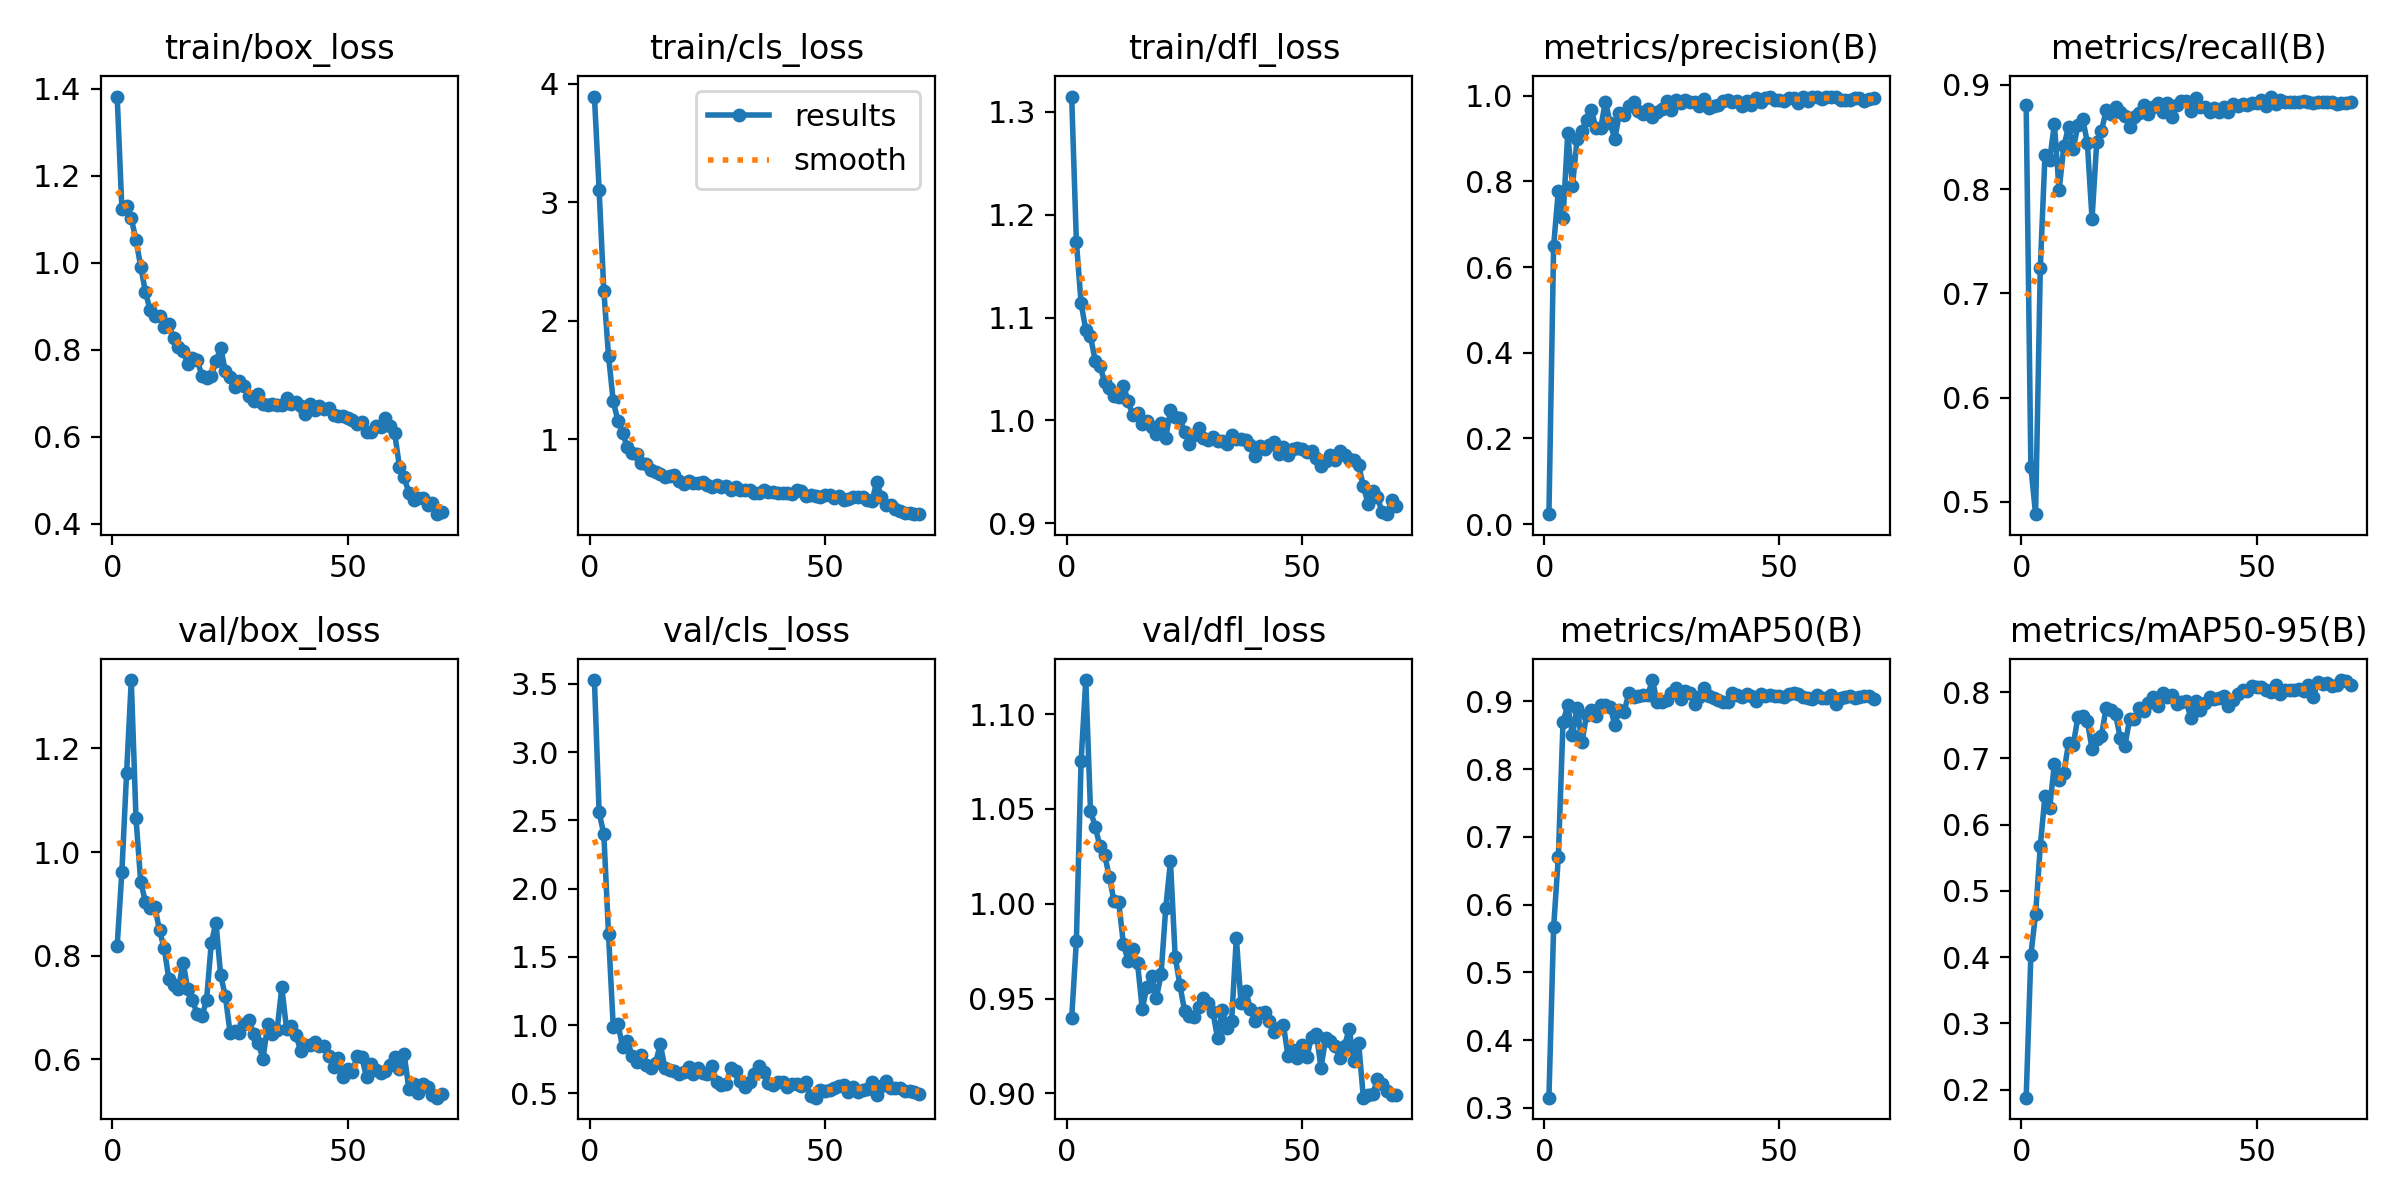

The data file committed next to this chart (first rows):
epoch, train/box_loss, train/cls_loss, train/dfl_loss, metrics/precision(B), metrics/recall(B), metrics/mAP50(B), metrics/mAP50-95(B), val/box_loss, val/cls_loss, val/dfl_loss, lr/pg0, lr/pg1, lr/pg2
1, 1.382, 3.894, 1.315, 0.02319, 0.8808, 0.315, 0.1881, 0.8194, 3.527, 0.9397, 0.0003144, 0.0003144, 0.0003144
2, 1.124, 3.105, 1.174, 0.649, 0.5337, 0.5663, 0.4035, 0.9619, 2.558, 0.9804, 0.000634, 0.000634, 0.000634
3, 1.129, 2.252, 1.114, 0.7785, 0.4882, 0.6703, 0.4652, 1.152, 2.398, 1.075, 0.0009442, 0.0009442, 0.0009442
4, 1.102, 1.703, 1.088, 0.7145, 0.7239, 0.8695, 0.5673, 1.332, 1.665, 1.118, 0.001245, 0.001245, 0.001245
5, 1.052, 1.32, 1.082, 0.9122, 0.833, 0.8938, 0.6438, 1.065, 0.9874, 1.049, 0.001348, 0.001348, 0.001348
6, 0.9909, 1.153, 1.058, 0.7891, 0.8282, 0.8505, 0.6256, 0.9427, 1.006, 1.041, 0.001348, 0.001348, 0.001348
7, 0.9335, 1.048, 1.053, 0.8998, 0.8624, 0.8907, 0.6916, 0.9041, 0.8417, 1.03, 0.001328, 0.001328, 0.001328
8, 0.8905, 0.9354, 1.038, 0.9179, 0.799, 0.8393, 0.6672, 0.8912, 0.8872, 1.026, 0.001308, 0.001308, 0.001308
9, 0.8775, 0.881, 1.032, 0.942, 0.8409, 0.8795, 0.6778, 0.8947, 0.7773, 1.014, 0.001288, 0.001288, 0.001288
10, 0.8768, 0.8728, 1.024, 0.9666, 0.8595, 0.887, 0.7226, 0.849, 0.7285, 1.001, 0.001267, 0.001267, 0.001267
11, 0.8522, 0.7973, 1.023, 0.9249, 0.8383, 0.8783, 0.7199, 0.8141, 0.7789, 1.001, 0.001247, 0.001247, 0.001247
12, 0.8579, 0.789, 1.034, 0.9239, 0.8613, 0.8953, 0.7626, 0.7544, 0.706, 0.9787, 0.001227, 0.001227, 0.001227
13, 0.8266, 0.7355, 1.019, 0.986, 0.8676, 0.8945, 0.7644, 0.7436, 0.6834, 0.9699, 0.001207, 0.001207, 0.001207
14, 0.8052, 0.7222, 1.005, 0.9372, 0.8446, 0.8923, 0.7561, 0.7354, 0.7237, 0.9763, 0.001187, 0.001187, 0.001187
15, 0.7975, 0.7018, 1.007, 0.8985, 0.7715, 0.8657, 0.7144, 0.7869, 0.8603, 0.9686, 0.001166, 0.001166, 0.001166
16, 0.7664, 0.6801, 0.9961, 0.9593, 0.845, 0.887, 0.7288, 0.7362, 0.6847, 0.9446, 0.001146, 0.001146, 0.001146
17, 0.7801, 0.6872, 0.9992, 0.9543, 0.8555, 0.8849, 0.7344, 0.715, 0.6727, 0.9563, 0.001126, 0.001126, 0.001126
18, 0.7769, 0.698, 0.9935, 0.9763, 0.8755, 0.9125, 0.7757, 0.687, 0.6609, 0.9617, 0.001106, 0.001106, 0.001106
19, 0.7404, 0.6425, 0.9865, 0.9848, 0.8716, 0.9068, 0.7722, 0.6829, 0.6443, 0.9501, 0.001085, 0.001085, 0.001085
20, 0.7352, 0.622, 0.9975, 0.9642, 0.8784, 0.9074, 0.7665, 0.714, 0.6535, 0.9628, 0.001065, 0.001065, 0.001065
21, 0.7402, 0.6433, 0.983, 0.9562, 0.8739, 0.9098, 0.7307, 0.8242, 0.6925, 0.9977, 0.001045, 0.001045, 0.001045
22, 0.7729, 0.6313, 1.01, 0.9682, 0.8704, 0.9086, 0.7187, 0.8638, 0.6449, 1.022, 0.001025, 0.001025, 0.001025
23, 0.8039, 0.6292, 1.003, 0.9508, 0.8598, 0.9314, 0.7599, 0.7625, 0.6896, 0.9722, 0.001005, 0.001005, 0.001005
24, 0.7506, 0.6387, 1.002, 0.9623, 0.8687, 0.8992, 0.7586, 0.7217, 0.652, 0.9572, 0.0009844, 0.0009844, 0.0009844
25, 0.7369, 0.6135, 0.9885, 0.9695, 0.8729, 0.8988, 0.7763, 0.6514, 0.6428, 0.9436, 0.0009642, 0.0009642, 0.0009642
26, 0.7146, 0.5993, 0.9773, 0.9874, 0.8808, 0.9026, 0.7721, 0.6549, 0.6986, 0.9408, 0.000944, 0.000944, 0.000944
27, 0.7274, 0.6116, 0.9859, 0.9669, 0.8718, 0.9122, 0.7833, 0.6514, 0.5847, 0.9404, 0.0009237, 0.0009237, 0.0009237
28, 0.7159, 0.5985, 0.9927, 0.9903, 0.8784, 0.9201, 0.7923, 0.6682, 0.5589, 0.9458, 0.0009035, 0.0009035, 0.0009035
29, 0.6936, 0.6083, 0.983, 0.9826, 0.8826, 0.904, 0.7785, 0.6766, 0.5673, 0.9501, 0.0008833, 0.0008833, 0.0008833
30, 0.683, 0.567, 0.9811, 0.9889, 0.8743, 0.915, 0.7979, 0.6499, 0.6856, 0.9477, 0.0008631, 0.0008631, 0.0008631
31, 0.6973, 0.5954, 0.9842, 0.9856, 0.8824, 0.913, 0.7929, 0.6313, 0.6649, 0.9432, 0.0008429, 0.0008429, 0.0008429
32, 0.675, 0.5739, 0.9804, 0.985, 0.8689, 0.8962, 0.7957, 0.6011, 0.5905, 0.9293, 0.0008227, 0.0008227, 0.0008227
33, 0.6728, 0.5691, 0.9798, 0.9758, 0.8805, 0.9064, 0.7814, 0.6675, 0.5476, 0.944, 0.0008025, 0.0008025, 0.0008025
34, 0.6761, 0.5709, 0.9766, 0.9911, 0.8841, 0.9199, 0.7847, 0.6496, 0.5803, 0.9346, 0.0007823, 0.0007823, 0.0007823
35, 0.6718, 0.5441, 0.9857, 0.9722, 0.8845, 0.9077, 0.7859, 0.6572, 0.6391, 0.9381, 0.0007621, 0.0007621, 0.0007621
36, 0.6729, 0.5469, 0.9821, 0.9748, 0.875, 0.9046, 0.7614, 0.7391, 0.6994, 0.9821, 0.0007419, 0.0007419, 0.0007419
37, 0.6898, 0.5683, 0.9818, 0.9788, 0.8874, 0.9021, 0.7859, 0.6587, 0.6566, 0.9475, 0.0007216, 0.0007216, 0.0007216
38, 0.6746, 0.5498, 0.9806, 0.9866, 0.8788, 0.8982, 0.7729, 0.664, 0.5735, 0.9538, 0.0007014, 0.0007014, 0.0007014
39, 0.6802, 0.5551, 0.976, 0.9892, 0.8789, 0.8987, 0.7833, 0.6479, 0.5647, 0.9448, 0.0006812, 0.0006812, 0.0006812
40, 0.671, 0.5409, 0.965, 0.9844, 0.8734, 0.912, 0.7921, 0.6161, 0.5857, 0.938, 0.000661, 0.000661, 0.000661
41, 0.6517, 0.5423, 0.9748, 0.9866, 0.8773, 0.9093, 0.7891, 0.6276, 0.586, 0.9424, 0.0006408, 0.0006408, 0.0006408
42, 0.6756, 0.5409, 0.9727, 0.9758, 0.8743, 0.9059, 0.791, 0.6276, 0.546, 0.9431, 0.0006206, 0.0006206, 0.0006206
43, 0.6607, 0.5333, 0.9762, 0.9876, 0.8782, 0.9104, 0.7936, 0.633, 0.5716, 0.9381, 0.0006004, 0.0006004, 0.0006004
44, 0.6708, 0.569, 0.9788, 0.979, 0.8739, 0.9073, 0.7794, 0.6265, 0.5663, 0.9323, 0.0005802, 0.0005802, 0.0005802
45, 0.6632, 0.5637, 0.9674, 0.9942, 0.8813, 0.9, 0.7887, 0.6253, 0.5519, 0.9345, 0.00056, 0.00056, 0.00056
46, 0.6668, 0.5229, 0.9741, 0.9854, 0.88, 0.9102, 0.7967, 0.6057, 0.5809, 0.9362, 0.0005397, 0.0005397, 0.0005397
47, 0.6494, 0.5298, 0.9659, 0.9942, 0.882, 0.9077, 0.8038, 0.5857, 0.4799, 0.9196, 0.0005195, 0.0005195, 0.0005195
48, 0.6485, 0.5182, 0.9727, 0.9975, 0.8808, 0.9092, 0.8012, 0.6036, 0.469, 0.9228, 0.0004993, 0.0004993, 0.0004993
49, 0.6468, 0.5084, 0.9729, 0.99, 0.8821, 0.9071, 0.8096, 0.5665, 0.5277, 0.9186, 0.0004791, 0.0004791, 0.0004791
50, 0.6424, 0.5242, 0.9718, 0.9899, 0.8829, 0.9076, 0.8078, 0.5808, 0.5144, 0.9253, 0.0004589, 0.0004589, 0.0004589
51, 0.6391, 0.5258, 0.9689, 0.9863, 0.8854, 0.9057, 0.808, 0.5758, 0.5261, 0.9191, 0.0004387, 0.0004387, 0.0004387
52, 0.629, 0.5056, 0.9703, 0.9942, 0.8798, 0.9102, 0.8035, 0.6063, 0.5416, 0.93, 0.0004185, 0.0004185, 0.0004185
53, 0.6328, 0.5175, 0.9633, 0.9946, 0.8887, 0.9118, 0.8004, 0.605, 0.5524, 0.9316, 0.0003983, 0.0003983, 0.0003983
54, 0.6099, 0.4887, 0.9557, 0.9827, 0.8815, 0.9111, 0.8105, 0.5653, 0.5588, 0.9136, 0.0003781, 0.0003781, 0.0003781
55, 0.6118, 0.4971, 0.9604, 0.9967, 0.8856, 0.9069, 0.7971, 0.5917, 0.5126, 0.9291, 0.0003579, 0.0003579, 0.0003579
56, 0.6248, 0.5111, 0.966, 0.9878, 0.8838, 0.9049, 0.8027, 0.5791, 0.5507, 0.9277, 0.0003376, 0.0003376, 0.0003376
57, 0.6221, 0.5126, 0.9615, 0.9957, 0.8837, 0.9034, 0.8029, 0.5736, 0.5091, 0.925, 0.0003174, 0.0003174, 0.0003174
58, 0.6439, 0.5111, 0.9707, 0.9956, 0.8833, 0.9089, 0.8028, 0.5779, 0.5219, 0.9184, 0.0002972, 0.0002972, 0.0002972
59, 0.6247, 0.4858, 0.9659, 0.9924, 0.8833, 0.9048, 0.8043, 0.5897, 0.5359, 0.9252, 0.000277, 0.000277, 0.000277
60, 0.6077, 0.4776, 0.9626, 0.9964, 0.8841, 0.9045, 0.8012, 0.604, 0.5809, 0.9339, 0.0002568, 0.0002568, 0.0002568
... 10 more rows
